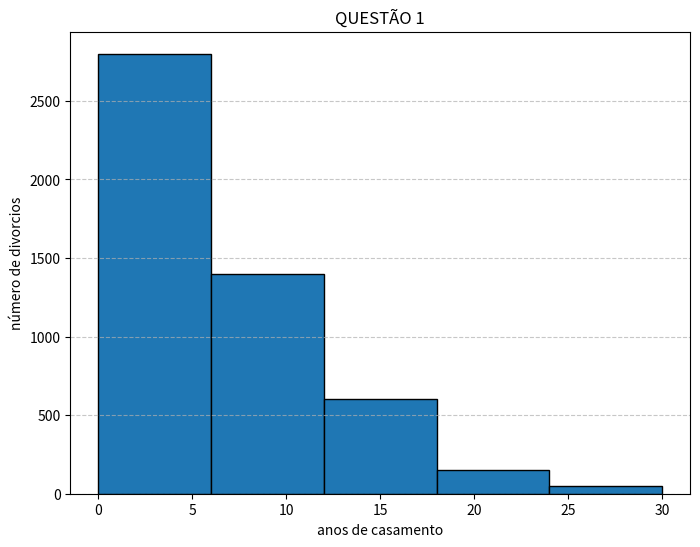

Generate this figure with matplotlib:
'''Apenas criando os hixogramas das questões'''

import matplotlib.pyplot as plt

#Questão 1 ---------------------------------------------

casamento_x = [0, 6, 12, 18, 24, 30]
casamento_y = [2800, 1400, 600, 150, 50]
casamento_centro = [(casamento_x[i] + casamento_x[i+1])/2 for i in range(len(casamento_x)-1)]

plt.figure(figsize=(8,6))
plt.bar(casamento_centro, casamento_y, width=6, edgecolor='black', align='center' )

plt.xlabel('anos de casamento')
plt.ylabel('número de divorcios')
plt.title('QUESTÃO 1')
plt.grid(axis='y', linestyle='--', alpha=0.7)
plt.show()